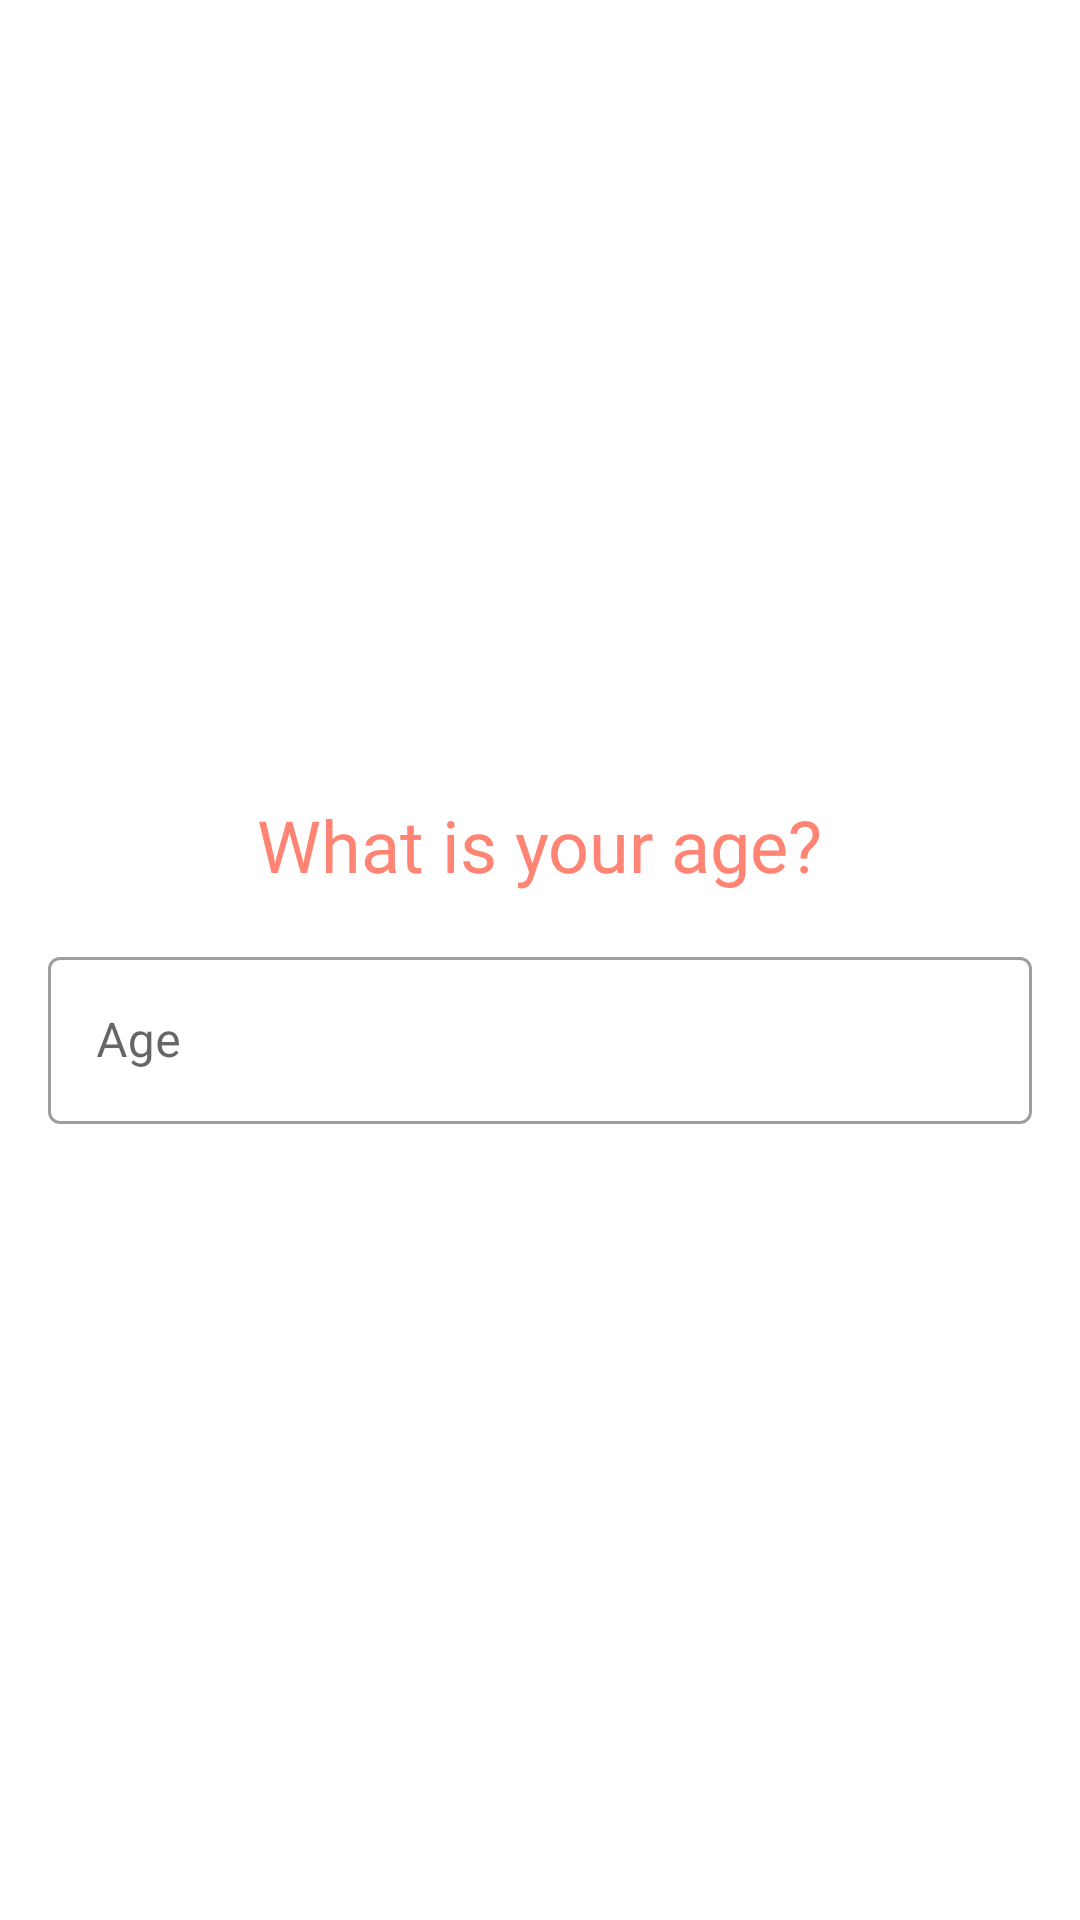

Write the Android layout XML for this screen, with the resource values it uses.
<!-- AndroidManifest.xml: application theme Theme.CPV2 -->
<!-- res/layout/fragment_q_age.xml -->
<LinearLayout xmlns:android="http://schemas.android.com/apk/res/android"
    xmlns:app="http://schemas.android.com/apk/res-auto"
    android:layout_width="match_parent"
    android:layout_height="match_parent"
    android:orientation="vertical"
    android:padding="16dp"
    android:gravity="center">

    <TextView
        android:layout_width="wrap_content"
        android:layout_height="wrap_content"
        android:text="What is your age?"
        android:textSize="24sp"
        android:fontFamily="@font/poppins_bold"
        android:paddingBottom="16dp"
        android:textColor="@color/colorPrimary" />

    <com.google.android.material.textfield.TextInputLayout
        android:layout_width="match_parent"
        android:layout_height="wrap_content"
        android:hint="Age"
        style="@style/Widget.MaterialComponents.TextInputLayout.OutlinedBox">

        <com.google.android.material.textfield.TextInputEditText
            android:id="@+id/et_age"
            android:layout_width="match_parent"
            android:layout_height="wrap_content"
            android:inputType="number" />
    </com.google.android.material.textfield.TextInputLayout>
</LinearLayout>
<!-- resources referenced by this layout -->
<resources>
  <color name="colorPrimary">#FF8473</color>
  <style name="Theme.CPV2" parent="Base.Theme.CPV2" />
  <style name="Base.Theme.CPV2" parent="Theme.MaterialComponents.DayNight">
          
          <item name="colorPrimary">@color/colorPrimary</item>
          <item name="colorPrimaryVariant">@color/colorPrimarySoft</item>
          <item name="android:statusBarColor">@color/colorPrimary</item>
  
          <item name="android:buttonStyle">@style/CustomButtonStyle</item>
  
          <item name="android:windowBackground">@color/white</item>
          <item name="statusBarBackground">@color/white</item>
      </style>
  <color name="colorPrimarySoft">#FFC1B9</color>
  <style name="CustomButtonStyle" parent="Widget.AppCompat.Button">
          <item name="android:background">@drawable/button_selector</item>
      </style>
  <color name="white">#FFFFFFFF</color>
  <!-- drawable button_selector (drawable) -->
  <?xml version="1.0" encoding="utf-8"?>
  <selector xmlns:android="http://schemas.android.com/apk/res/android">
      <item android:drawable="@drawable/button_custom_background2" android:state_pressed="true"/>
      <item android:drawable="@drawable/button_custom_background2" android:state_focused="true"/>
      <item android:drawable="@drawable/button_custom_background1"/>
  </selector>
  <!-- drawable button_custom_background2 (drawable) -->
  <?xml version="1.0" encoding="utf-8"?>
  <shape xmlns:android="http://schemas.android.com/apk/res/android">
      <corners android:radius="24dp"/>  
      <gradient
          android:startColor="#AA483C"
          android:endColor="#971503"
          android:angle="90"/>  
      <stroke
          android:width="2dp"
          android:color="@android:color/white"/>  
  </shape>
  <!-- drawable button_custom_background1 (drawable) -->
  <?xml version="1.0" encoding="utf-8"?>
  <shape xmlns:android="http://schemas.android.com/apk/res/android">
      <corners android:radius="24dp"/>  
      <gradient
          android:startColor="@color/colorPrimary"
          android:endColor="@color/colorPrimaryDark"
          android:angle="90"/>  
      <stroke
          android:width="2dp"
          android:color="@android:color/white"/>  
  </shape>
  <color name="colorPrimaryDark">#CC2710</color>
</resources>
